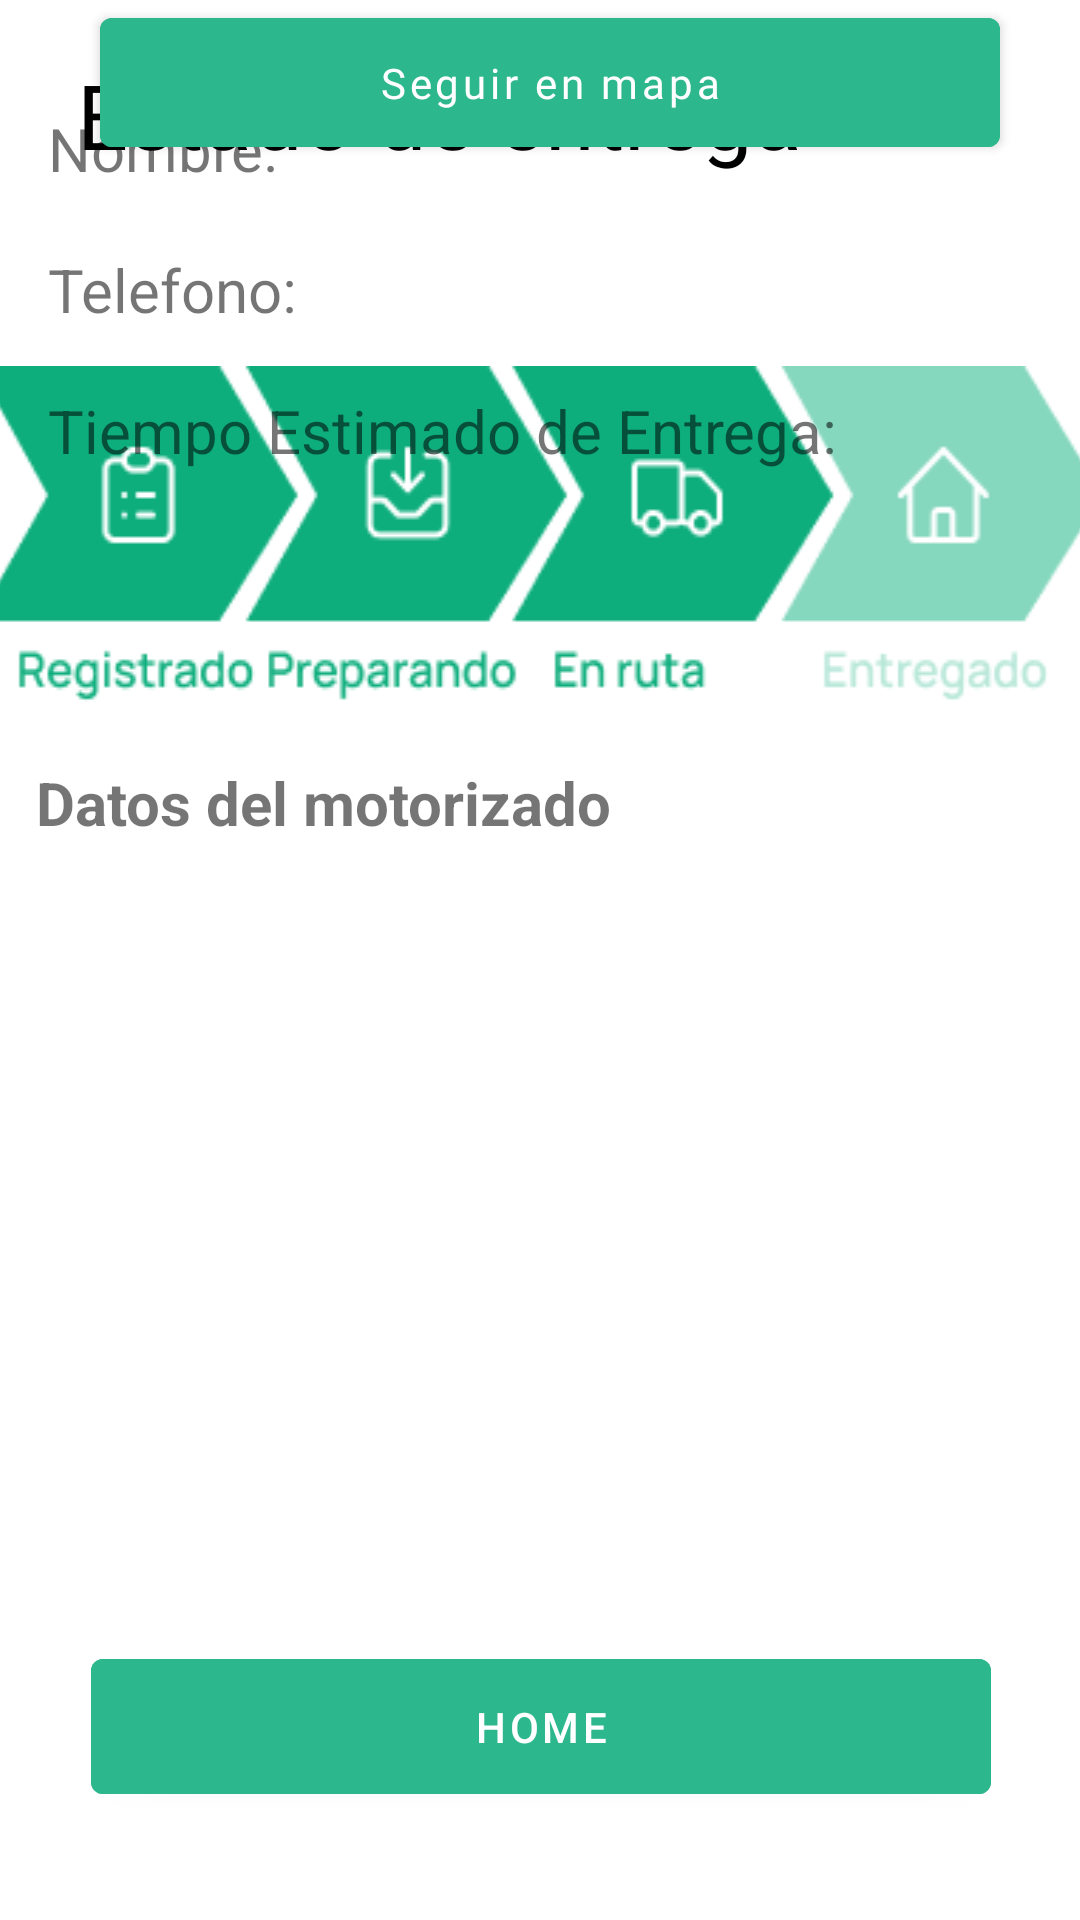

Layout XML and referenced resources for this Android screen:
<!-- AndroidManifest.xml: application theme Theme.LIKE_APP -->
<!-- res/layout/estado_entrega.xml -->
<?xml version="1.0" encoding="utf-8"?>
<androidx.constraintlayout.widget.ConstraintLayout xmlns:android="http://schemas.android.com/apk/res/android"
    xmlns:app="http://schemas.android.com/apk/res-auto"
    xmlns:tools="http://schemas.android.com/tools"
    android:layout_width="match_parent"
    android:layout_height="match_parent">

    <TextView
        android:id="@+id/estado_de_e"
        android:layout_width="312dp"
        android:layout_height="70dp"
        android:layout_alignParentLeft="false"
        android:layout_alignParentTop="true"
        android:layout_marginTop="28dp"
        android:fontFamily="@font/manrope_medium"
        android:gravity="top"
        android:lineSpacingExtra="20sp"
        android:text="@string/valtvestadoentrega"
        android:textAppearance="@style/estado_de_e"
        android:textSize="30dp"

        android:translationY="-10.14sp"
        app:layout_constraintEnd_toEndOf="parent"
        app:layout_constraintHorizontal_bias="0.533"
        app:layout_constraintStart_toStartOf="parent"
        app:layout_constraintTop_toTopOf="parent" />

    <androidx.constraintlayout.widget.ConstraintLayout
        android:id="@+id/constraintLayout4"
        android:layout_width="376dp"
        android:layout_height="112dp"
        android:layout_marginTop="24dp"
        android:background="@drawable/entrega"
        app:layout_constraintEnd_toEndOf="parent"
        app:layout_constraintStart_toStartOf="parent"
        app:layout_constraintTop_toBottomOf="@+id/estado_de_e">

    </androidx.constraintlayout.widget.ConstraintLayout>

    <TextView
        android:id="@+id/textView14"
        android:layout_width="wrap_content"
        android:layout_height="wrap_content"
        android:layout_marginTop="20dp"
        android:layout_marginEnd="156dp"
        android:text="@string/valtvmoto"
        android:textSize="20dp"
        android:textStyle="bold"

        app:layout_constraintEnd_toEndOf="parent"
        app:layout_constraintTop_toBottomOf="@+id/constraintLayout4" />

    <Button
        android:id="@+id/btnMenus"
        android:layout_width="300dp"
        android:layout_height="55dp"
        android:backgroundTint="#FF2DB78C"
        android:fontFamily="@font/manrope_medium"
        android:text="@string/valbtnmap"
        android:textAllCaps="false"
        app:layout_constraintEnd_toEndOf="parent"
        app:layout_constraintHorizontal_bias="0.558"
        app:layout_constraintStart_toStartOf="parent"
        tools:layout_editor_absoluteY="510dp" />

    <Button
        android:id="@+id/btnOrders"
        android:layout_width="300dp"
        android:layout_height="57dp"
        android:layout_marginBottom="36dp"
        android:backgroundTint="#FF2DB78C"
        android:text="@string/valbtnhome"
        android:textAllCaps="false"
        app:layout_constraintBottom_toBottomOf="parent"
        app:layout_constraintEnd_toEndOf="parent"
        app:layout_constraintHorizontal_bias="0.504"
        app:layout_constraintStart_toStartOf="parent" />

    <FrameLayout
        android:layout_width="409dp"
        android:layout_height="200dp"
        tools:layout_editor_absoluteX="1dp"
        tools:layout_editor_absoluteY="309dp">

        <LinearLayout
            android:layout_width="match_parent"
            android:layout_height="wrap_content"
            android:orientation="vertical"
            android:padding="16dp">

            <TextView
                android:id="@+id/tvDriverName"
                android:layout_width="wrap_content"
                android:layout_height="wrap_content"
                android:layout_marginTop="20dp"
                android:layout_marginEnd="156dp"
                android:text="Nombre: "
                android:textSize="20dp" />

            <TextView
                android:id="@+id/tvDriverPhone"
                android:layout_width="wrap_content"
                android:layout_height="wrap_content"
                android:layout_marginTop="20dp"
                android:layout_marginEnd="156dp"
                android:text="Telefono: "
                android:textSize="20dp" />

            <TextView
                android:id="@+id/tvEstimatedTime"
                android:layout_width="280dp"
                android:layout_height="wrap_content"
                android:layout_marginTop="20dp"
                android:layout_marginEnd="156dp"
                android:text="Tiempo Estimado de Entrega: "
                android:textSize="20dp" />
        </LinearLayout>
    </FrameLayout>

</androidx.constraintlayout.widget.ConstraintLayout>
<!-- resources referenced by this layout -->
<resources>
  <!-- drawable entrega: png bitmap (drawable, 10378 bytes) -->
  <string name="valbtnhome">HOME</string>
  <string name="valbtnmap">Seguir en mapa</string>
  <string name="valtvestadoentrega">Estado de entrega</string>
  <string name="valtvmoto">Datos del motorizado</string>
  <style name="estado_de_e">
          <item name="android:textSize">32sp</item>
          <item name="android:textColor">#000000</item>
      </style>
  <style name="Theme.LIKE_APP" parent="Theme.MaterialComponents.DayNight.DarkActionBar">
          
          <item name="colorPrimary">@color/purple_500</item>
          <item name="colorPrimaryVariant">@color/purple_700</item>
          <item name="colorOnPrimary">@color/white</item>
          
          <item name="colorSecondary">@color/teal_200</item>
          <item name="colorSecondaryVariant">@color/teal_700</item>
          <item name="colorOnSecondary">@color/black</item>
          
          <item name="android:statusBarColor">?attr/colorPrimaryVariant</item>
          
      </style>
  <color name="purple_500">#FF6200EE</color>
  <color name="purple_700">#FF3700B3</color>
  <color name="white">#FFFFFFFF</color>
  <color name="teal_200">#FF03DAC5</color>
  <color name="teal_700">#FF018786</color>
  <color name="black">#FF000000</color>
</resources>
